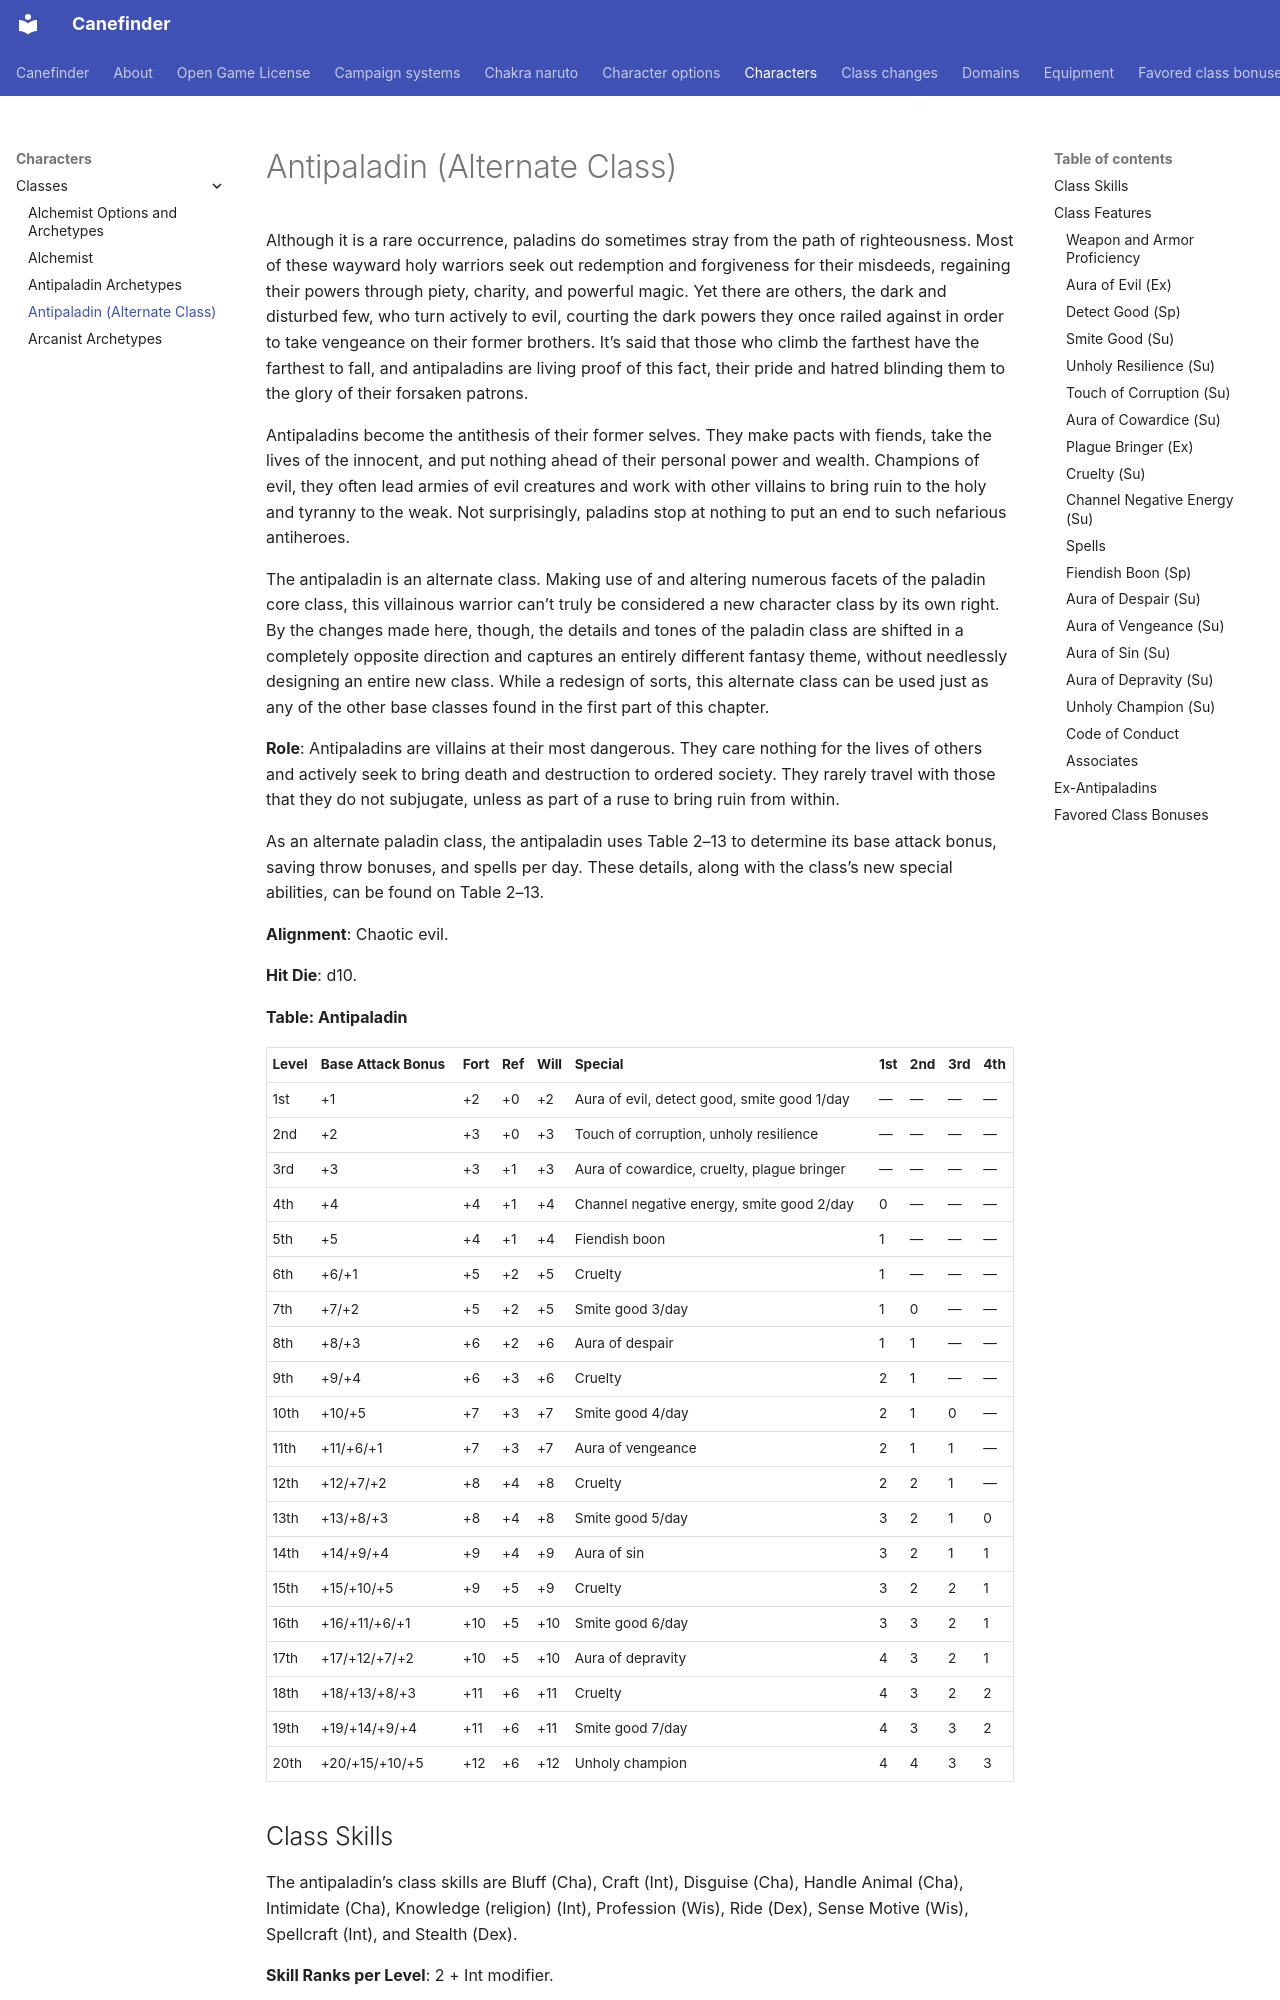

repository: canefinderhouserules/Canefinderhouserules · page: characters/classes/antipaladin/index.html · generator: mkdocs

# Antipaladin (Alternate Class)

Although it is a rare occurrence, paladins do sometimes stray from the path of righteousness. Most of these wayward holy warriors seek out redemption and forgiveness for their misdeeds, regaining their powers through piety, charity, and powerful magic. Yet there are others, the dark and disturbed few, who turn actively to evil, courting the dark powers they once railed against in order to take vengeance on their former brothers. It’s said that those who climb the farthest have the farthest to fall, and antipaladins are living proof of this fact, their pride and hatred blinding them to the glory of their forsaken patrons.

Antipaladins become the antithesis of their former selves. They make pacts with fiends, take the lives of the innocent, and put nothing ahead of their personal power and wealth. Champions of evil, they often lead armies of evil creatures and work with other villains to bring ruin to the holy and tyranny to the weak. Not surprisingly, paladins stop at nothing to put an end to such nefarious antiheroes.

The antipaladin is an alternate class. Making use of and altering numerous facets of the paladin core class, this villainous warrior can’t truly be considered a new character class by its own right. By the changes made here, though, the details and tones of the paladin class are shifted in a completely opposite direction and captures an entirely different fantasy theme, without needlessly designing an entire new class. While a redesign of sorts, this alternate class can be used just as any of the other base classes found in the first part of this chapter.

**Role**: Antipaladins are villains at their most dangerous. They care nothing for the lives of others and actively seek to bring death and destruction to ordered society. They rarely travel with those that they do not subjugate, unless as part of a ruse to bring ruin from within.

As an alternate paladin class, the antipaladin uses Table 2–13 to determine its base attack bonus, saving throw bonuses, and spells per day. These details, along with the class’s new special abilities, can be found on Table 2–13.

**Alignment**: Chaotic evil.

**Hit Die**: d10.

**Table: Antipaladin**

| Level | Base Attack Bonus | Fort | Ref | Will | Special | 1st | 2nd | 3rd | 4th |
|---|---|---|---|---|---|---|---|---|---|
| 1st | +1 | +2 | +0 | +2 | Aura of evil, detect good, smite good 1/day | — | — | — | — |
| 2nd | +2 | +3 | +0 | +3 | Touch of corruption, unholy resilience | — | — | — | — |
| 3rd | +3 | +3 | +1 | +3 | Aura of cowardice, cruelty, plague bringer | — | — | — | — |
| 4th | +4 | +4 | +1 | +4 | Channel negative energy, smite good 2/day | 0 | — | — | — |
| 5th | +5 | +4 | +1 | +4 | Fiendish boon | 1 | — | — | — |
| 6th | +6/+1 | +5 | +2 | +5 | Cruelty | 1 | — | — | — |
| 7th | +7/+2 | +5 | +2 | +5 | Smite good 3/day | 1 | 0 | — | — |
| 8th | +8/+3 | +6 | +2 | +6 | Aura of despair | 1 | 1 | — | — |
| 9th | +9/+4 | +6 | +3 | +6 | Cruelty | 2 | 1 | — | — |
| 10th | +10/+5 | +7 | +3 | +7 | Smite good 4/day | 2 | 1 | 0 | — |
| 11th | +11/+6/+1 | +7 | +3 | +7 | Aura of vengeance | 2 | 1 | 1 | — |
| 12th | +12/+7/+2 | +8 | +4 | +8 | Cruelty | 2 | 2 | 1 | — |
| 13th | +13/+8/+3 | +8 | +4 | +8 | Smite good 5/day | 3 | 2 | 1 | 0 |
| 14th | +14/+9/+4 | +9 | +4 | +9 | Aura of sin | 3 | 2 | 1 | 1 |
| 15th | +15/+10/+5 | +9 | +5 | +9 | Cruelty | 3 | 2 | 2 | 1 |
| 16th | +16/+11/+6/+1 | +10 | +5 | +10 | Smite good 6/day | 3 | 3 | 2 | 1 |
| 17th | +17/+12/+7/+2 | +10 | +5 | +10 | Aura of depravity | 4 | 3 | 2 | 1 |
| 18th | +18/+13/+8/+3 | +11 | +6 | +11 | Cruelty | 4 | 3 | 2 | 2 |
| 19th | +19/+14/+9/+4 | +11 | +6 | +11 | Smite good 7/day | 4 | 3 | 3 | 2 |
| 20th | +20/+15/+10/+5 | +12 | +6 | +12 | Unholy champion | 4 | 4 | 3 | 3 |

## Class Skills

The antipaladin’s class skills are Bluff (Cha), Craft (Int), Disguise (Cha), Handle Animal (Cha), Intimidate (Cha), Knowledge (religion) (Int), Profession (Wis), Ride (Dex), Sense Motive (Wis), Spellcraft (Int), and Stealth (Dex).

**Skill Ranks per Level**: 2 + Int modifier.

## Class Features

All of the following are class features of the antipaladin.

### Weapon and Armor Proficiency

Antipaladins are proficient with all simple and [martial weapons](../../equipment/weapons.md#martial-weapons), with all types of armor (heavy, medium, and light), and with [shields](../../equipment/armor.md) (except [tower shields](../../equipment/armor.md)).
